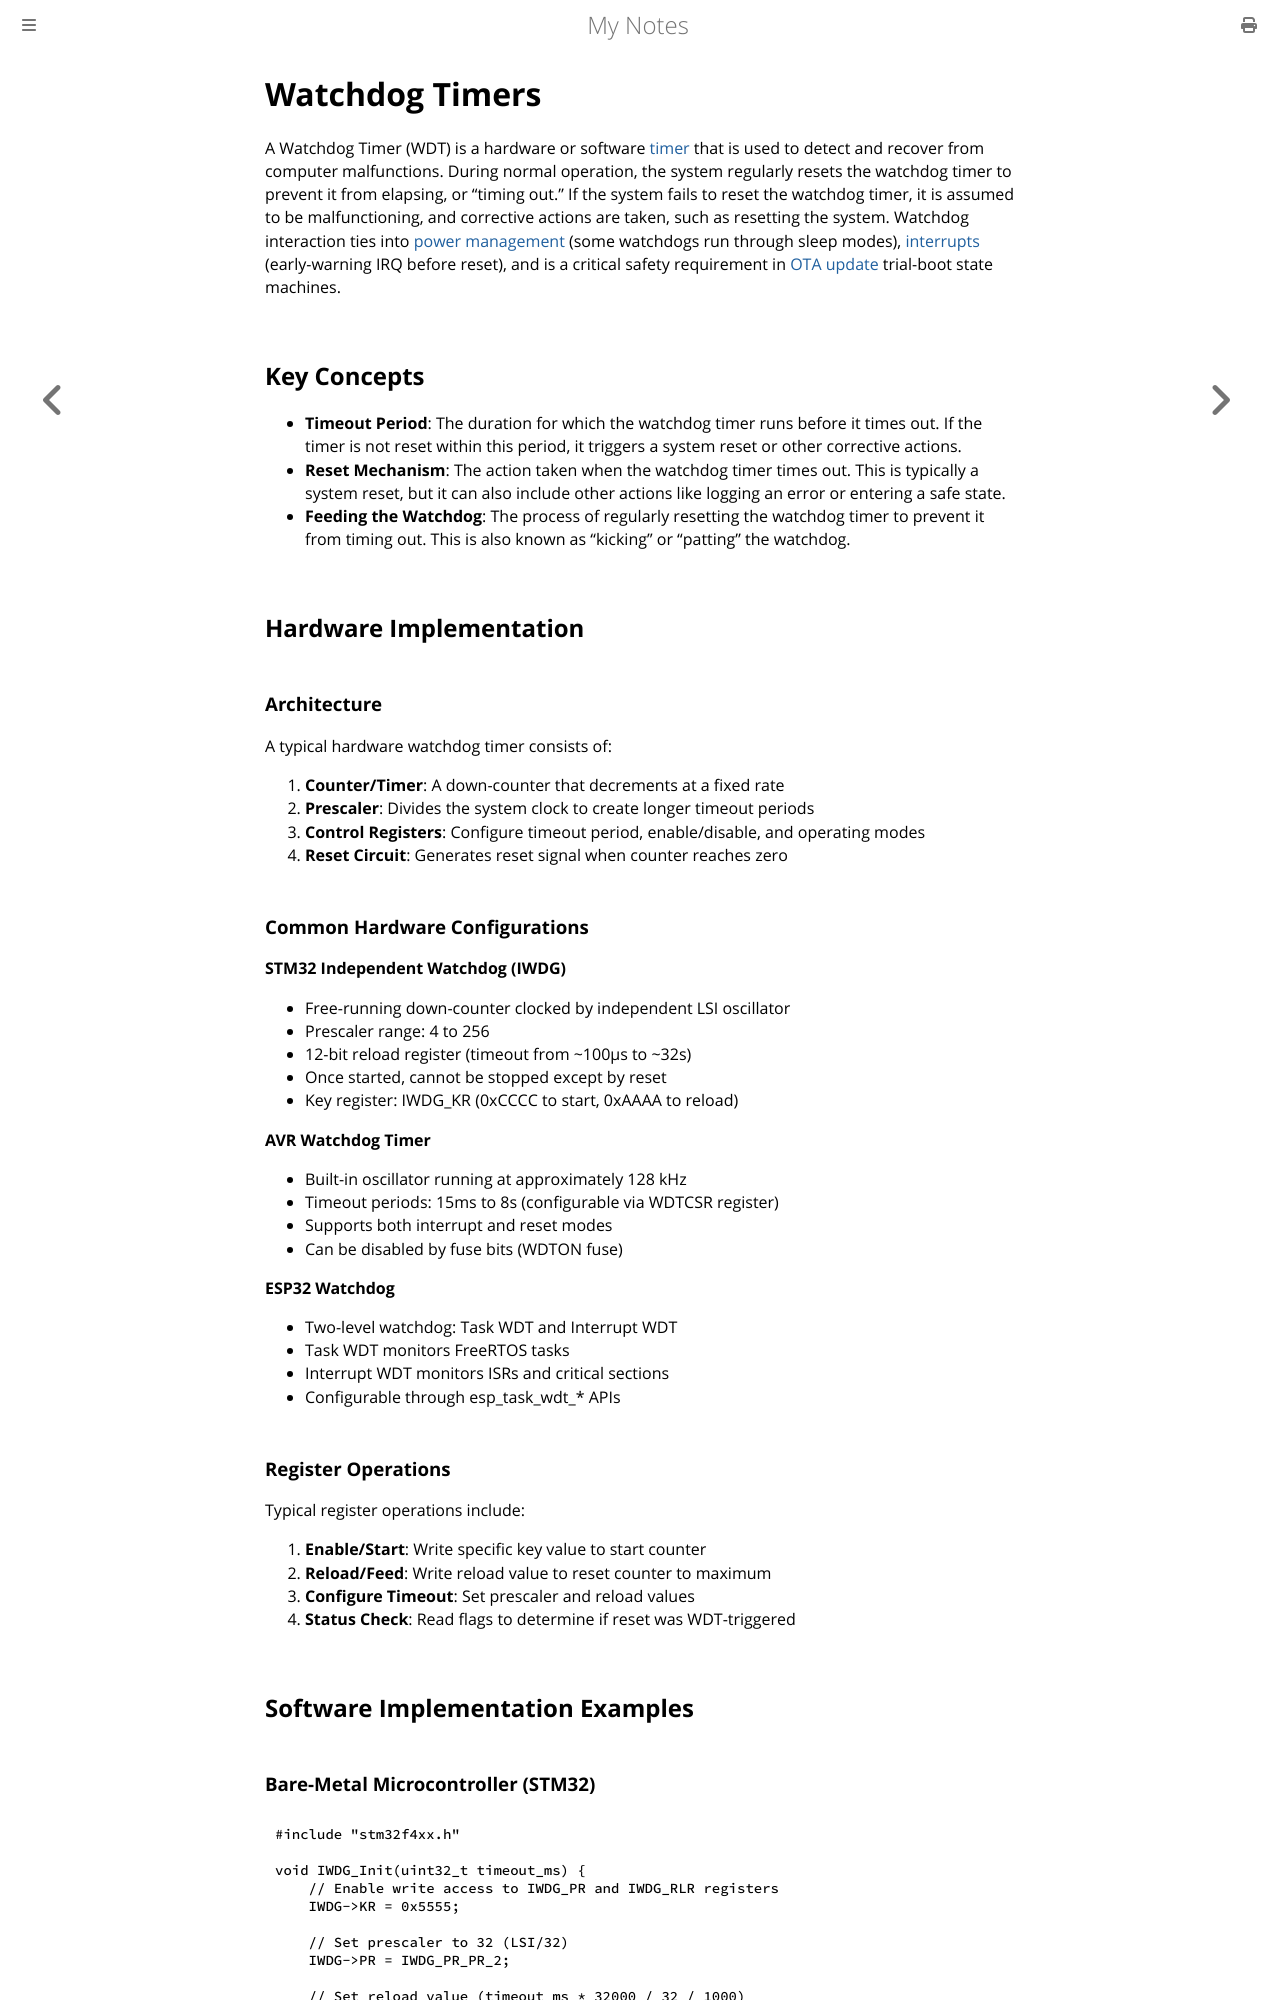

repository: paritystack/notes · page: embedded/watchdog.html · generator: mdbook

# Watchdog Timers

A Watchdog Timer (WDT) is a hardware or software [timer](timers.md) that is used to detect and recover from computer malfunctions. During normal operation, the system regularly resets the watchdog timer to prevent it from elapsing, or "timing out." If the system fails to reset the watchdog timer, it is assumed to be malfunctioning, and corrective actions are taken, such as resetting the system. Watchdog interaction ties into [power management](power_management.md) (some watchdogs run through sleep modes), [interrupts](interrupts.md) (early-warning IRQ before reset), and is a critical safety requirement in [OTA update](ota_updates.md) trial-boot state machines.

## Key Concepts

- **Timeout Period**: The duration for which the watchdog timer runs before it times out. If the timer is not reset within this period, it triggers a system reset or other corrective actions.
- **Reset Mechanism**: The action taken when the watchdog timer times out. This is typically a system reset, but it can also include other actions like logging an error or entering a safe state.
- **Feeding the Watchdog**: The process of regularly resetting the watchdog timer to prevent it from timing out. This is also known as "kicking" or "patting" the watchdog.

## Hardware Implementation

### Architecture

A typical hardware watchdog timer consists of:

1. **Counter/Timer**: A down-counter that decrements at a fixed rate
2. **Prescaler**: Divides the system clock to create longer timeout periods
3. **Control Registers**: Configure timeout period, enable/disable, and operating modes
4. **Reset Circuit**: Generates reset signal when counter reaches zero

### Common Hardware Configurations

**STM32 Independent Watchdog (IWDG)**
- Free-running down-counter clocked by independent LSI oscillator
- Prescaler range: 4 to 256
- 12-bit reload register (timeout from ~100μs to ~32s)
- Once started, cannot be stopped except by reset
- Key register: IWDG_KR (0xCCCC to start, 0xAAAA to reload)

**AVR Watchdog Timer**
- Built-in oscillator running at approximately 128 kHz
- Timeout periods: 15ms to 8s (configurable via WDTCSR register)
- Supports both interrupt and reset modes
- Can be disabled by fuse bits (WDTON fuse)

**ESP32 Watchdog**
- Two-level watchdog: Task WDT and Interrupt WDT
- Task WDT monitors FreeRTOS tasks
- Interrupt WDT monitors ISRs and critical sections
- Configurable through esp_task_wdt_* APIs
